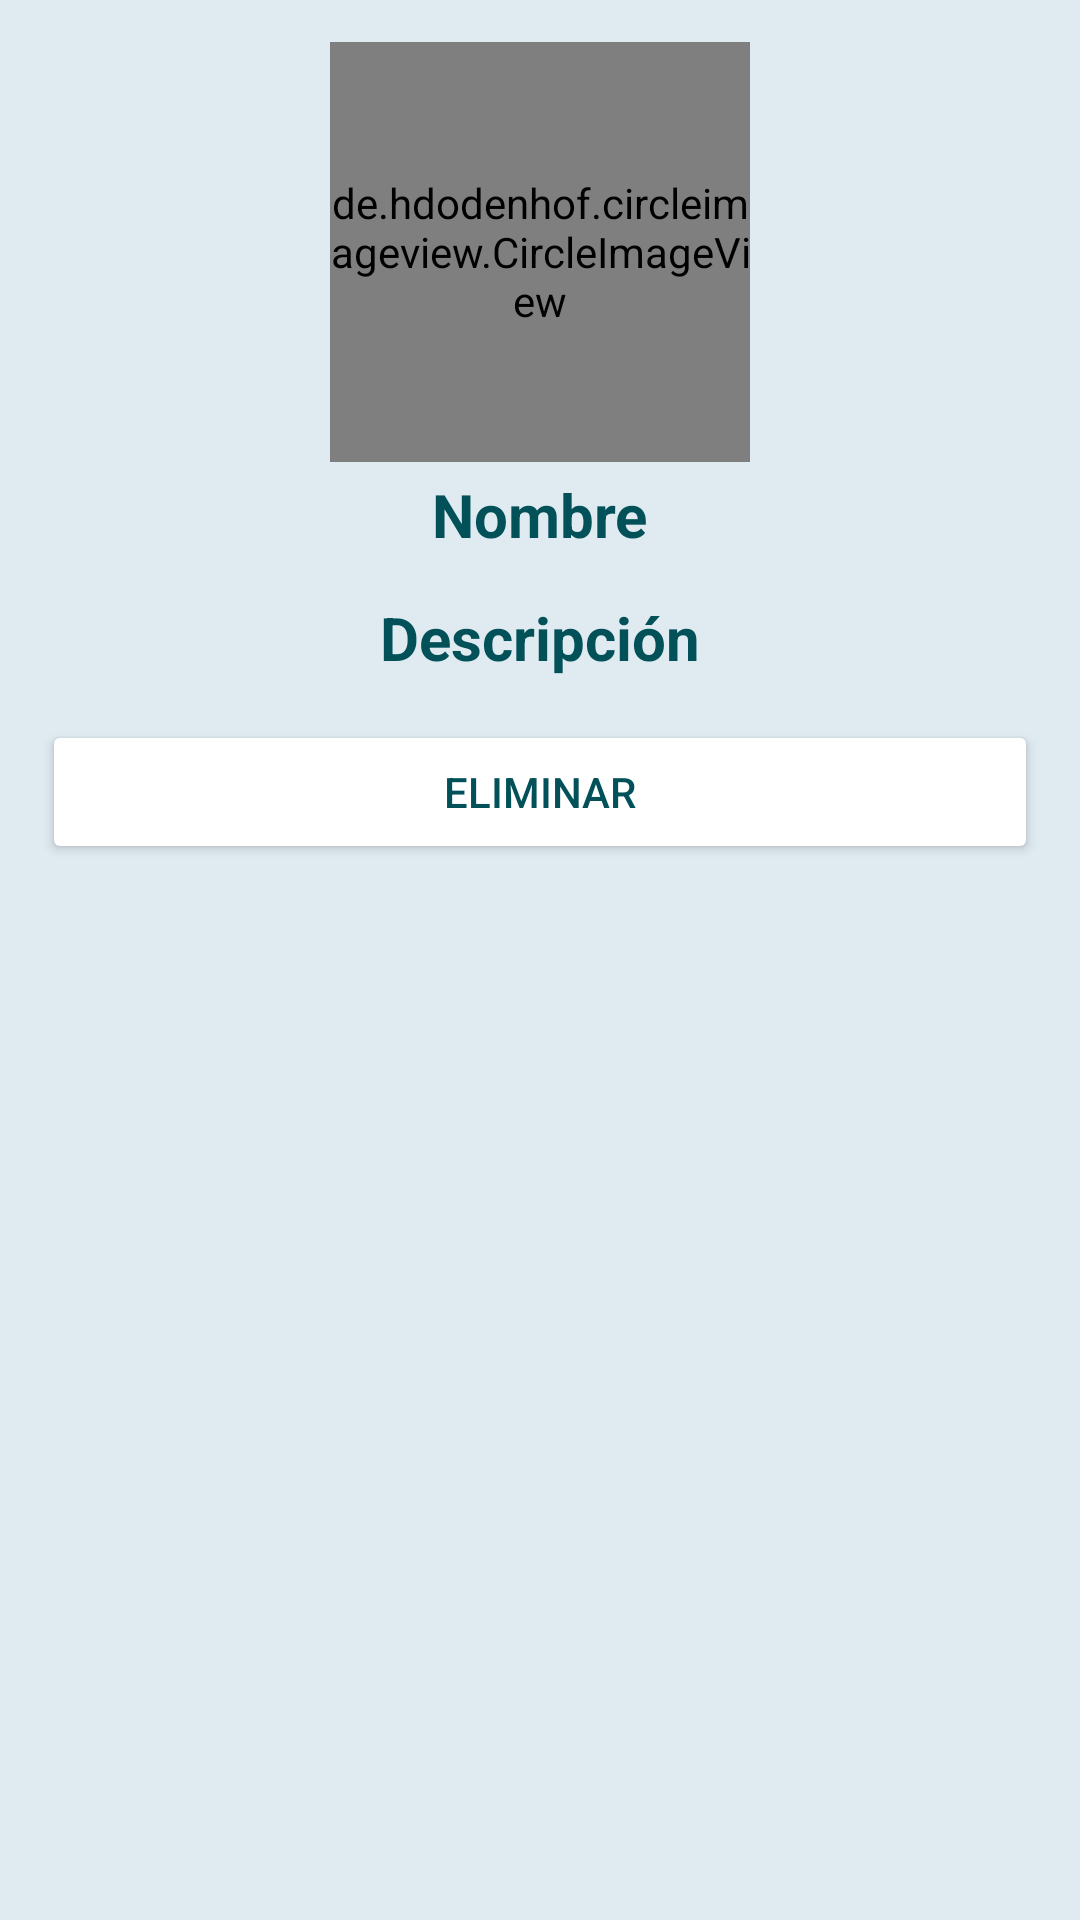

Here is an Android app screen rendered from its layout file. Give the layout XML and the strings, colors and styles it references.
<!-- AndroidManifest.xml: application theme Theme.ArteYCultura -->
<!-- res/layout/activity_delete.xml -->
<?xml version="1.0" encoding="utf-8"?>
<androidx.constraintlayout.widget.ConstraintLayout xmlns:android="http://schemas.android.com/apk/res/android"
    xmlns:app="http://schemas.android.com/apk/res-auto"
    xmlns:tools="http://schemas.android.com/tools"
    android:layout_width="match_parent"
    android:layout_height="match_parent"
    android:background="@color/sofw_blue"
    tools:context=".DeleteActivity">

    <ScrollView
        android:layout_width="match_parent"
        android:layout_height="match_parent"
        app:layout_constraintBottom_toBottomOf="parent"
        app:layout_constraintEnd_toEndOf="parent"
        app:layout_constraintStart_toStartOf="parent"
        app:layout_constraintTop_toTopOf="parent" >

        <androidx.constraintlayout.widget.ConstraintLayout
            android:layout_width="match_parent"
            android:layout_height="match_parent">

            <de.hdodenhof.circleimageview.CircleImageView
                android:id="@+id/imageView5"
                android:layout_width="140dp"
                android:layout_height="140dp"
                android:layout_marginStart="14dp"
                android:layout_marginTop="14dp"
                android:layout_marginEnd="14dp"
                app:layout_constraintEnd_toEndOf="parent"
                app:layout_constraintStart_toStartOf="parent"
                app:layout_constraintTop_toTopOf="parent"
                tools:src="@drawable/ic_baseline_account_circle_24" />

            <TextView
                android:id="@+id/textView7"
                android:layout_width="wrap_content"
                android:layout_height="wrap_content"
                android:layout_marginTop="4dp"
                android:text="@string/name"
                style="@style/TextMd"
                android:textStyle="bold"
                app:layout_constraintEnd_toEndOf="parent"
                app:layout_constraintStart_toStartOf="parent"
                app:layout_constraintTop_toBottomOf="@+id/imageView5" />

            <TextView
                android:id="@+id/textView8"
                android:layout_width="wrap_content"
                android:layout_height="wrap_content"
                android:layout_marginTop="14dp"
                android:text="@string/description"
                style="@style/TextMd"
                app:layout_constraintEnd_toEndOf="parent"
                app:layout_constraintStart_toStartOf="parent"
                app:layout_constraintTop_toBottomOf="@+id/textView7" />


            <Button
                style="@style/SecondaryButton"
                android:layout_width="match_parent"
                android:layout_height="wrap_content"
                android:layout_marginStart="14dp"
                android:layout_marginEnd="14dp"
                android:layout_marginTop="14dp"
                android:text="@string/delete"
                app:layout_constraintEnd_toEndOf="parent"
                app:layout_constraintStart_toStartOf="parent"
                app:layout_constraintTop_toBottomOf="@id/textView8"/>
        </androidx.constraintlayout.widget.ConstraintLayout>
    </ScrollView>

</androidx.constraintlayout.widget.ConstraintLayout>
<!-- resources referenced by this layout -->
<resources>
  <color name="sofw_blue">#DFEAF1</color>
  <string name="delete">Eliminar</string>
  <string name="description">Descripción</string>
  <string name="name">Nombre</string>
  <style name="SecondaryButton">
          <item name="cornerRadius">50dp</item>
          <item name="backgroundTint">@color/white</item>
          <item name="strokeColor">@color/dark_blue</item>
          <item name="strokeWidth">2dp</item>
          <item name="android:textColor">@color/dark_blue</item>
          <item name="android:layout_height">64dp</item>
      </style>
  <style name="TextMd">
          <item name="android:textSize">20sp</item>
          <item name="android:textColor">@color/dark_blue</item>
          <item name="android:textStyle">bold</item>
      </style>
  <style name="Theme.ArteYCultura" parent="Theme.MaterialComponents.DayNight.DarkActionBar">
          
          <item name="colorPrimary">@color/dark_blue</item>
          <item name="colorPrimaryVariant">@color/ligth_blue</item>
          <item name="colorOnPrimary">@color/white</item>
          
          <item name="colorSecondary">@color/teal_200</item>
          <item name="colorSecondaryVariant">@color/teal_700</item>
          <item name="colorOnSecondary">@color/black</item>
          
          <item name="android:statusBarColor" tools:targetApi="l">?attr/colorPrimaryVariant</item>
          
  
          <item name="windowActionBar">false</item>
          <item name="windowNoTitle">true</item>
      </style>
  <color name="white">#FFFFFFFF</color>
  <color name="dark_blue">#025159</color>
  <color name="ligth_blue">#3F858C</color>
  <color name="teal_200">#FF03DAC5</color>
  <color name="teal_700">#FF018786</color>
  <color name="black">#FF000000</color>
</resources>
